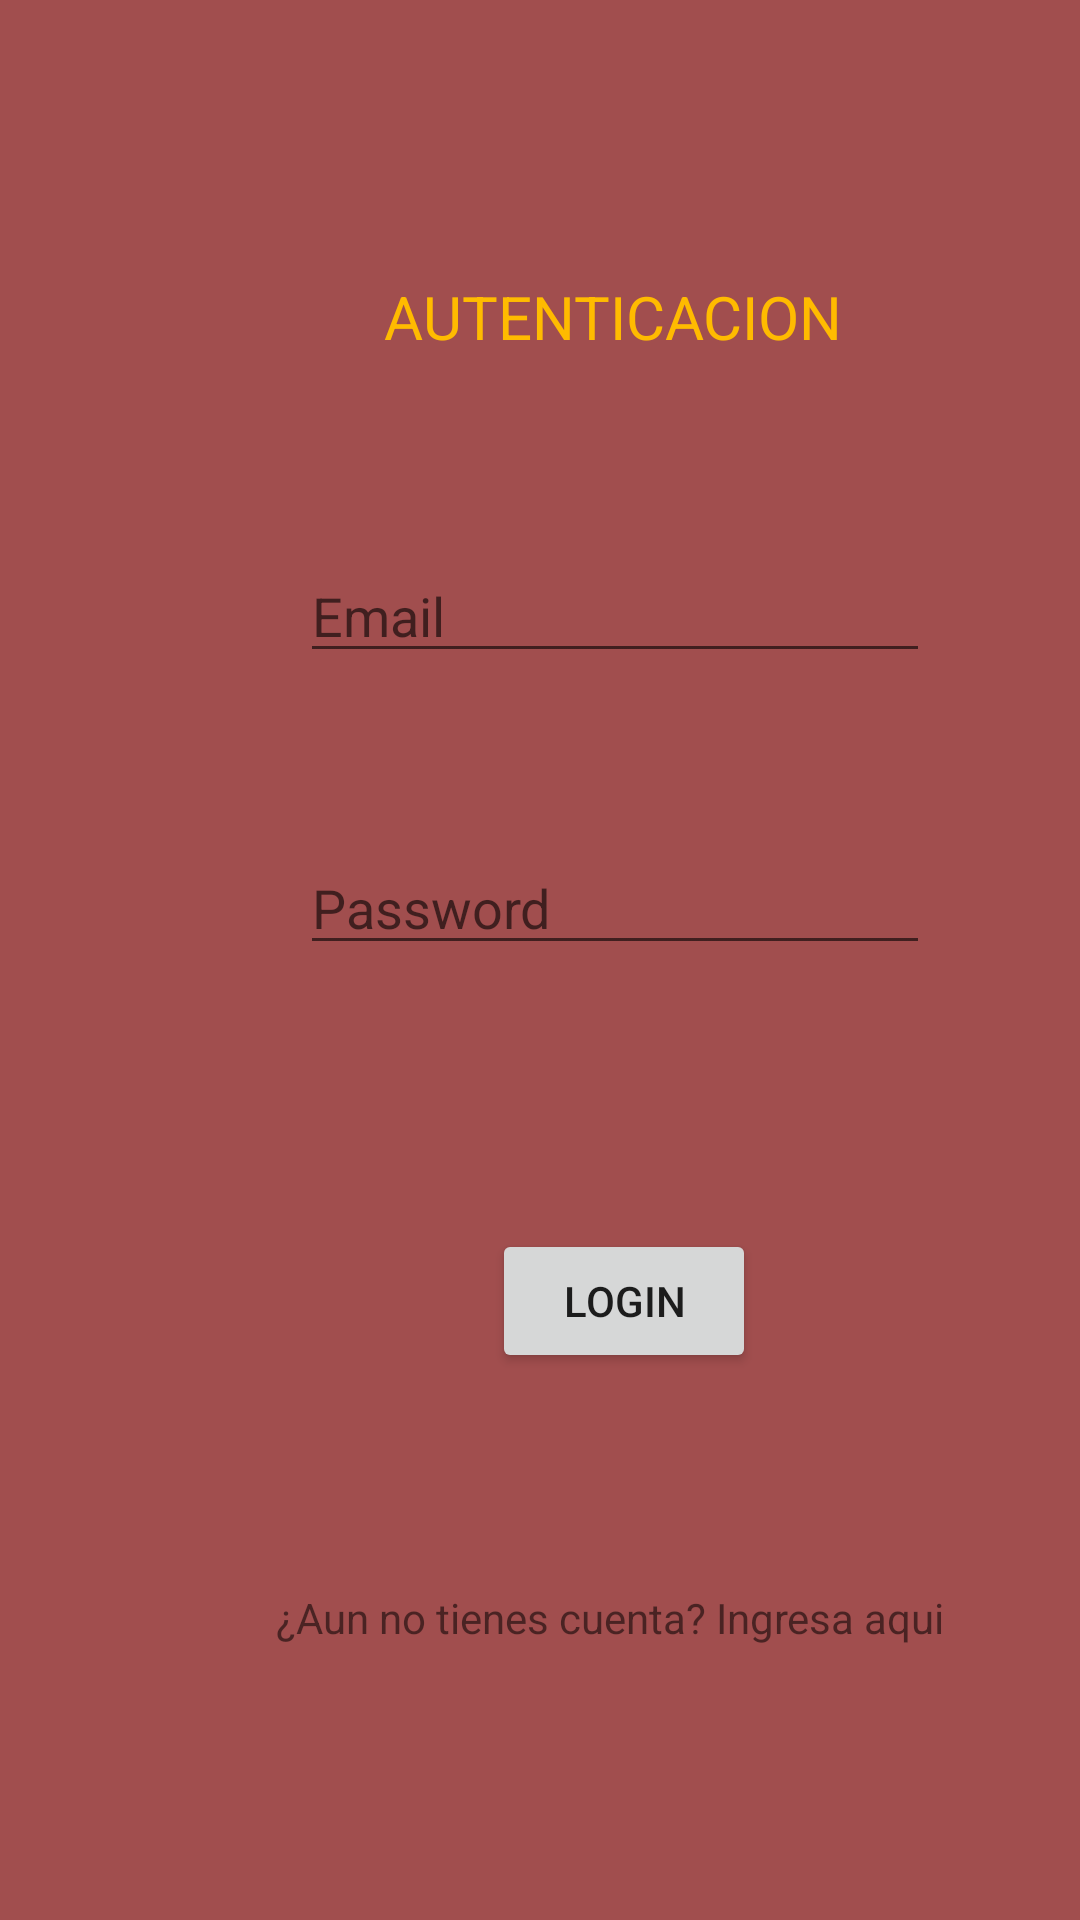

Produce the Android XML layout that renders to this screen, including the resource entries it uses.
<!-- AndroidManifest.xml: application theme Theme.AutenticacionFire -->
<!-- res/layout/activity_login.xml -->
<?xml version="1.0" encoding="utf-8"?>
<androidx.constraintlayout.widget.ConstraintLayout xmlns:android="http://schemas.android.com/apk/res/android"
    xmlns:app="http://schemas.android.com/apk/res-auto"
    xmlns:tools="http://schemas.android.com/tools"
    android:layout_width="match_parent"
    android:layout_height="match_parent"
    android:background="#A14E4E"
    tools:context=".Login">

    <TextView
        android:id="@+id/textView3"
        android:layout_width="wrap_content"
        android:layout_height="wrap_content"
        android:layout_marginStart="128dp"
        android:layout_marginTop="92dp"
        android:text="AUTENTICACION"
        android:textColor="#FFBB00"
        android:textSize="20sp"
        app:layout_constraintStart_toStartOf="parent"
        app:layout_constraintTop_toTopOf="parent" />

    <EditText
        android:id="@+id/txtmail"
        android:layout_width="wrap_content"
        android:layout_height="wrap_content"
        android:layout_marginStart="100dp"
        android:layout_marginTop="64dp"
        android:ems="10"
        android:hint="Email"
        android:inputType="textEmailAddress"
        app:layout_constraintStart_toStartOf="parent"
        app:layout_constraintTop_toBottomOf="@+id/textView3" />

    <EditText
        android:id="@+id/txtpassword"
        android:layout_width="wrap_content"
        android:layout_height="wrap_content"
        android:layout_marginStart="100dp"
        android:layout_marginTop="56dp"
        android:ems="10"
        android:hint="Password"
        android:inputType="textPassword"
        app:layout_constraintStart_toStartOf="parent"
        app:layout_constraintTop_toBottomOf="@+id/txtmail" />

    <Button
        android:id="@+id/btnlogin"
        android:layout_width="wrap_content"
        android:layout_height="wrap_content"
        android:layout_marginStart="164dp"
        android:layout_marginTop="88dp"
        android:text="Login"
        app:layout_constraintStart_toStartOf="parent"
        app:layout_constraintTop_toBottomOf="@+id/txtpassword" />

    <TextView
        android:id="@+id/textView4"
        android:layout_width="wrap_content"
        android:layout_height="wrap_content"
        android:layout_marginStart="92dp"
        android:layout_marginTop="72dp"
        android:text="¿Aun no tienes cuenta? Ingresa aqui"
        app:layout_constraintStart_toStartOf="parent"
        app:layout_constraintTop_toBottomOf="@+id/btnlogin" />

    <ProgressBar
        android:id="@+id/progressBar2"
        style="?android:attr/progressBarStyle"
        android:layout_width="wrap_content"
        android:layout_height="wrap_content"
        android:layout_marginStart="180dp"
        android:layout_marginTop="76dp"
        app:layout_constraintStart_toStartOf="parent"
        app:layout_constraintTop_toBottomOf="@+id/textView4" />

</androidx.constraintlayout.widget.ConstraintLayout>
<!-- resources referenced by this layout -->
<resources>
  <style name="Theme.AutenticacionFire" parent="Theme.MaterialComponents.DayNight.DarkActionBar">
          
          <item name="colorPrimary">@color/purple_500</item>
          <item name="colorPrimaryVariant">@color/purple_700</item>
          <item name="colorOnPrimary">@color/white</item>
          
          <item name="colorSecondary">@color/teal_200</item>
          <item name="colorSecondaryVariant">@color/teal_700</item>
          <item name="colorOnSecondary">@color/black</item>
          
          <item name="android:statusBarColor" tools:targetApi="l">?attr/colorPrimaryVariant</item>
          
      </style>
  <!-- not gathered from this repository: default colours our renderer supplied (Android Studio template values) -->
  <color name="purple_500">#FF6200EE</color>
  <color name="purple_700">#FF3700B3</color>
  <color name="teal_200">#FF03DAC5</color>
  <color name="teal_700">#FF018786</color>
  <color name="black">#FF000000</color>
  <color name="white">#FFFFFFFF</color>
</resources>
